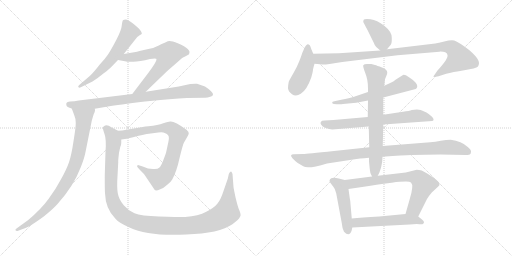
t = 0.00 s
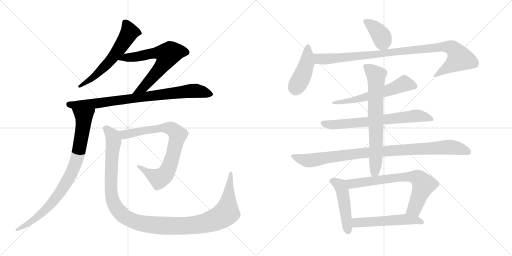
t = 2.66 s
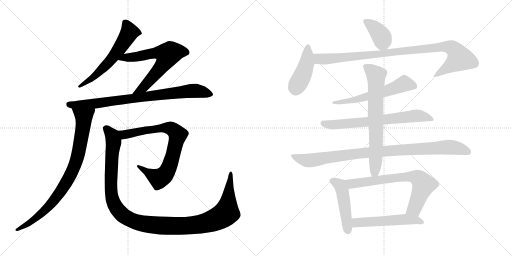
t = 5.33 s
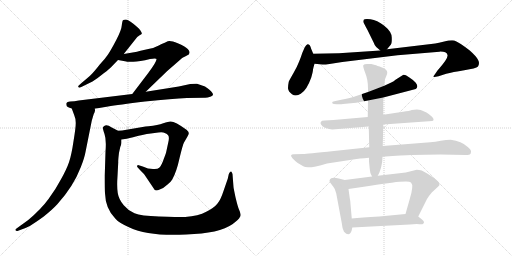
t = 7.99 s
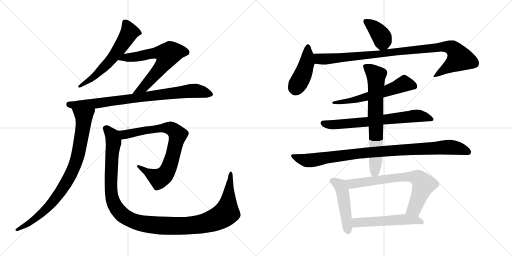
t = 10.66 s
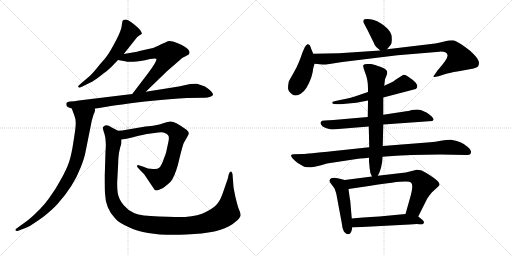
t = 13.32 s

The animated SVG that drew these frames (rendered in a browser with its animation timeline set to each time). Animation: 16 CSS @keyframes rules; one cycle of 13.32 s.

<svg version="1.1" viewBox="0 0 2048 1024" xmlns="http://www.w3.org/2000/svg">
  <g stroke="lightgray" stroke-dasharray="1,1" stroke-width="1" transform="scale(4, 4)">
    <line x1="0" y1="0" x2="256" y2="256"></line>
    <line x1="256" y1="0" x2="0" y2="256"></line>
    <line x1="128" y1="0" x2="128" y2="256"></line>
    <line x1="0" y1="128" x2="256" y2="128"></line>
    <line x1="256" y1="0" x2="512" y2="256"></line>
    <line x1="512" y1="0" x2="256" y2="256"></line>
    <line x1="384" y1="0" x2="384" y2="256"></line>
    <line x1="256" y1="128" x2="512" y2="128"></line>
  </g>
<g transform="scale(1, -1) translate(0, -850)">
   <style type="text/css">
    @keyframes keyframes0 {
      from {
       stroke: black;
       stroke-dashoffset: 598;
       stroke-width: 128;
       }
       66% {
       animation-timing-function: step-end;
       stroke: black;
       stroke-dashoffset: 0;
       stroke-width: 128;
       }
       to {
       stroke: black;
       stroke-width: 1024;
       }
       }
       #make-me-a-hanzi-animation-0 {
         animation: keyframes0 0.736654s both;
         animation-delay: 0.000000s;
         animation-timing-function: linear;
       }
    @keyframes keyframes1 {
      from {
       stroke: black;
       stroke-dashoffset: 660;
       stroke-width: 128;
       }
       68% {
       animation-timing-function: step-end;
       stroke: black;
       stroke-dashoffset: 0;
       stroke-width: 128;
       }
       to {
       stroke: black;
       stroke-width: 1024;
       }
       }
       #make-me-a-hanzi-animation-1 {
         animation: keyframes1 0.787109s both;
         animation-delay: 0.736654s;
         animation-timing-function: linear;
       }
    @keyframes keyframes2 {
      from {
       stroke: black;
       stroke-dashoffset: 827;
       stroke-width: 128;
       }
       73% {
       animation-timing-function: step-end;
       stroke: black;
       stroke-dashoffset: 0;
       stroke-width: 128;
       }
       to {
       stroke: black;
       stroke-width: 1024;
       }
       }
       #make-me-a-hanzi-animation-2 {
         animation: keyframes2 0.923014s both;
         animation-delay: 1.523763s;
         animation-timing-function: linear;
       }
    @keyframes keyframes3 {
      from {
       stroke: black;
       stroke-dashoffset: 857;
       stroke-width: 128;
       }
       74% {
       animation-timing-function: step-end;
       stroke: black;
       stroke-dashoffset: 0;
       stroke-width: 128;
       }
       to {
       stroke: black;
       stroke-width: 1024;
       }
       }
       #make-me-a-hanzi-animation-3 {
         animation: keyframes3 0.947428s both;
         animation-delay: 2.446777s;
         animation-timing-function: linear;
       }
    @keyframes keyframes4 {
      from {
       stroke: black;
       stroke-dashoffset: 795;
       stroke-width: 128;
       }
       72% {
       animation-timing-function: step-end;
       stroke: black;
       stroke-dashoffset: 0;
       stroke-width: 128;
       }
       to {
       stroke: black;
       stroke-width: 1024;
       }
       }
       #make-me-a-hanzi-animation-4 {
         animation: keyframes4 0.896973s both;
         animation-delay: 3.394205s;
         animation-timing-function: linear;
       }
    @keyframes keyframes5 {
      from {
       stroke: black;
       stroke-dashoffset: 1221;
       stroke-width: 128;
       }
       80% {
       animation-timing-function: step-end;
       stroke: black;
       stroke-dashoffset: 0;
       stroke-width: 128;
       }
       to {
       stroke: black;
       stroke-width: 1024;
       }
       }
       #make-me-a-hanzi-animation-5 {
         animation: keyframes5 1.243652s both;
         animation-delay: 4.291178s;
         animation-timing-function: linear;
       }
    @keyframes keyframes6 {
      from {
       stroke: black;
       stroke-dashoffset: 390;
       stroke-width: 128;
       }
       56% {
       animation-timing-function: step-end;
       stroke: black;
       stroke-dashoffset: 0;
       stroke-width: 128;
       }
       to {
       stroke: black;
       stroke-width: 1024;
       }
       }
       #make-me-a-hanzi-animation-6 {
         animation: keyframes6 0.567383s both;
         animation-delay: 5.534830s;
         animation-timing-function: linear;
       }
    @keyframes keyframes7 {
      from {
       stroke: black;
       stroke-dashoffset: 436;
       stroke-width: 128;
       }
       59% {
       animation-timing-function: step-end;
       stroke: black;
       stroke-dashoffset: 0;
       stroke-width: 128;
       }
       to {
       stroke: black;
       stroke-width: 1024;
       }
       }
       #make-me-a-hanzi-animation-7 {
         animation: keyframes7 0.604818s both;
         animation-delay: 6.102213s;
         animation-timing-function: linear;
       }
    @keyframes keyframes8 {
      from {
       stroke: black;
       stroke-dashoffset: 989;
       stroke-width: 128;
       }
       76% {
       animation-timing-function: step-end;
       stroke: black;
       stroke-dashoffset: 0;
       stroke-width: 128;
       }
       to {
       stroke: black;
       stroke-width: 1024;
       }
       }
       #make-me-a-hanzi-animation-8 {
         animation: keyframes8 1.054850s both;
         animation-delay: 6.707031s;
         animation-timing-function: linear;
       }
    @keyframes keyframes9 {
      from {
       stroke: black;
       stroke-dashoffset: 589;
       stroke-width: 128;
       }
       66% {
       animation-timing-function: step-end;
       stroke: black;
       stroke-dashoffset: 0;
       stroke-width: 128;
       }
       to {
       stroke: black;
       stroke-width: 1024;
       }
       }
       #make-me-a-hanzi-animation-9 {
         animation: keyframes9 0.729329s both;
         animation-delay: 7.761881s;
         animation-timing-function: linear;
       }
    @keyframes keyframes10 {
      from {
       stroke: black;
       stroke-dashoffset: 692;
       stroke-width: 128;
       }
       69% {
       animation-timing-function: step-end;
       stroke: black;
       stroke-dashoffset: 0;
       stroke-width: 128;
       }
       to {
       stroke: black;
       stroke-width: 1024;
       }
       }
       #make-me-a-hanzi-animation-10 {
         animation: keyframes10 0.813151s both;
         animation-delay: 8.491210s;
         animation-timing-function: linear;
       }
    @keyframes keyframes11 {
      from {
       stroke: black;
       stroke-dashoffset: 966;
       stroke-width: 128;
       }
       76% {
       animation-timing-function: step-end;
       stroke: black;
       stroke-dashoffset: 0;
       stroke-width: 128;
       }
       to {
       stroke: black;
       stroke-width: 1024;
       }
       }
       #make-me-a-hanzi-animation-11 {
         animation: keyframes11 1.036133s both;
         animation-delay: 9.304361s;
         animation-timing-function: linear;
       }
    @keyframes keyframes12 {
      from {
       stroke: black;
       stroke-dashoffset: 710;
       stroke-width: 128;
       }
       70% {
       animation-timing-function: step-end;
       stroke: black;
       stroke-dashoffset: 0;
       stroke-width: 128;
       }
       to {
       stroke: black;
       stroke-width: 1024;
       }
       }
       #make-me-a-hanzi-animation-12 {
         animation: keyframes12 0.827799s both;
         animation-delay: 10.340494s;
         animation-timing-function: linear;
       }
    @keyframes keyframes13 {
      from {
       stroke: black;
       stroke-dashoffset: 473;
       stroke-width: 128;
       }
       61% {
       animation-timing-function: step-end;
       stroke: black;
       stroke-dashoffset: 0;
       stroke-width: 128;
       }
       to {
       stroke: black;
       stroke-width: 1024;
       }
       }
       #make-me-a-hanzi-animation-13 {
         animation: keyframes13 0.634928s both;
         animation-delay: 11.168293s;
         animation-timing-function: linear;
       }
    @keyframes keyframes14 {
      from {
       stroke: black;
       stroke-dashoffset: 713;
       stroke-width: 128;
       }
       70% {
       animation-timing-function: step-end;
       stroke: black;
       stroke-dashoffset: 0;
       stroke-width: 128;
       }
       to {
       stroke: black;
       stroke-width: 1024;
       }
       }
       #make-me-a-hanzi-animation-14 {
         animation: keyframes14 0.830241s both;
         animation-delay: 11.803221s;
         animation-timing-function: linear;
       }
    @keyframes keyframes15 {
      from {
       stroke: black;
       stroke-dashoffset: 535;
       stroke-width: 128;
       }
       64% {
       animation-timing-function: step-end;
       stroke: black;
       stroke-dashoffset: 0;
       stroke-width: 128;
       }
       to {
       stroke: black;
       stroke-width: 1024;
       }
       }
       #make-me-a-hanzi-animation-15 {
         animation: keyframes15 0.685384s both;
         animation-delay: 12.633462s;
         animation-timing-function: linear;
       }
</style>
<path d="M 495.0 634.0 L 549.0 702.0 L 560.0 710.0 Q 565.0 712.0 567.0 715.0 Q 569.0 717.0 561.0 729.0 Q 553.0 740.0 532.0 756.0 Q 511.0 772.0 503.0 772.0 Q 495.0 772.0 492.0 769.0 Q 489.0 766.0 487.0 748.0 Q 486.0 730.0 465.0 690.0 Q 444.0 650.0 432.0 632.0 Q 420.0 614.0 399.0 592.0 Q 378.0 565.0 366.0 553.0 Q 354.0 541.0 326.0 518.0 L 315.0 508.0 Q 311.0 504.0 314.0 501.0 Q 317.0 498.0 323.0 501.0 L 370.0 524.0 Q 392.0 538.0 415.0 557.0 Q 439.0 575.0 447.0 584.0 L 472.0 610.0 L 495.0 634.0 Z" fill="lightgray"></path> 
<path d="M 583.0 483.0 L 669.0 566.0 L 707.0 599.0 Q 724.0 615.0 732.0 620.0 Q 741.0 624.0 755.0 632.0 Q 757.0 633.0 757.0 637.0 Q 761.0 644.0 751.0 654.0 Q 741.0 664.0 711.0 677.0 Q 681.0 690.0 671.0 685.0 L 659.0 679.0 Q 656.0 679.0 635.0 668.0 Q 614.0 657.0 598.0 655.0 Q 582.0 652.0 558.0 646.0 L 548.0 643.0 L 495.0 634.0 C 465.0 629.0 442.0 615.0 472.0 610.0 L 500.0 605.0 Q 508.0 602.0 533.0 603.0 Q 558.0 603.0 600.0 614.0 Q 624.0 618.0 626.0 614.0 Q 628.0 605.0 593.0 558.0 L 529.0 474.0 C 511.0 450.0 561.0 462.0 583.0 483.0 Z" fill="lightgray"></path> 
<path d="M 379.0 415.0 L 432.0 424.0 Q 472.0 431.0 580.0 444.0 Q 689.0 456.0 748.0 458.0 L 817.0 459.0 Q 828.0 458.0 841.0 463.0 Q 861.0 468.0 845.0 484.0 Q 838.0 492.0 834.0 494.0 L 820.0 504.0 L 788.0 515.0 Q 783.0 516.0 761.0 514.0 L 715.0 504.0 L 583.0 483.0 L 529.0 474.0 L 315.0 448.0 Q 298.0 444.0 280.0 444.0 Q 268.0 443.0 266.0 438.0 Q 264.0 436.0 266.0 428.0 Q 266.0 422.0 287.0 416.0 L 379.0 415.0 Z" fill="lightgray"></path> 
<path d="M 378.0 400.0 L 380.0 407.0 Q 381.0 408.0 379.0 415.0 C 384.0 445.0 277.0 444.0 287.0 416.0 L 297.0 389.0 Q 303.0 376.0 303.0 358.0 Q 303.0 339.0 294.0 285.0 Q 286.0 230.0 276.0 201.0 Q 266.0 172.0 244.0 133.0 Q 223.0 93.0 194.0 54.0 Q 165.0 14.0 113.0 -30.0 L 66.0 -64.0 Q 60.0 -68.0 62.0 -71.0 Q 64.0 -75.0 70.0 -74.0 L 91.0 -66.0 Q 112.0 -62.0 175.0 -16.0 Q 211.0 13.0 230.0 34.0 Q 294.0 105.0 323.0 181.0 Q 338.0 219.0 342.0 242.0 L 367.0 367.0 L 372.0 384.0 Q 375.0 396.0 378.0 400.0 Z" fill="lightgray"></path> 
<path d="M 594.0 345.0 L 582.0 344.0 L 500.0 330.0 Q 491.0 328.0 472.0 327.0 C 442.0 325.0 455.0 288.0 485.0 292.0 L 507.0 295.0 Q 510.0 295.0 550.0 306.0 Q 590.0 316.0 618.0 318.0 L 633.0 320.0 Q 653.0 322.0 659.0 318.0 Q 669.0 315.0 673.0 308.0 Q 678.0 301.0 673.0 280.0 L 665.0 243.0 Q 665.0 240.0 655.0 214.0 Q 646.0 188.0 638.0 180.0 Q 630.0 172.0 612.0 174.0 Q 592.0 174.0 571.0 184.0 L 555.0 189.0 Q 552.0 191.0 549.0 188.0 Q 547.0 184.0 551.0 180.0 L 560.0 170.0 Q 575.0 155.0 578.0 151.0 L 619.0 90.0 Q 624.0 85.0 641.0 93.0 Q 655.0 98.0 669.0 111.0 Q 684.0 123.0 689.0 132.0 Q 706.0 162.0 718.0 217.0 Q 731.0 271.0 736.0 280.0 L 743.0 292.0 Q 755.0 311.0 755.0 317.0 Q 756.0 323.0 746.0 331.0 Q 698.0 366.0 681.0 364.0 Q 674.0 364.0 653.0 357.0 Q 632.0 349.0 594.0 345.0 Z" fill="lightgray"></path> 
<path d="M 472.0 327.0 L 447.0 340.0 Q 426.0 355.0 417.0 346.0 Q 411.0 342.0 411.0 339.0 Q 411.0 335.0 418.0 314.0 Q 426.0 292.0 422.0 243.0 L 419.0 148.0 Q 419.0 93.0 420.0 77.0 Q 422.0 15.0 461.0 -24.0 Q 473.0 -40.0 518.0 -60.0 Q 594.0 -96.0 745.0 -88.0 Q 877.0 -84.0 931.0 -46.0 Q 956.0 -27.0 959.0 -19.0 Q 964.0 -13.0 962.0 -6.0 Q 961.0 1.0 956.0 12.0 Q 951.0 23.0 942.0 61.0 Q 934.0 99.0 934.0 102.0 L 930.0 154.0 L 927.0 161.0 Q 925.0 165.0 922.0 163.0 Q 917.0 161.0 915.0 153.0 L 911.0 135.0 L 893.0 83.0 Q 883.0 52.0 870.0 36.0 Q 857.0 19.0 825.0 3.0 Q 794.0 -14.0 741.0 -18.0 Q 708.0 -18.0 636.0 -16.0 Q 564.0 -14.0 538.0 -3.0 Q 512.0 8.0 495.0 29.0 Q 475.0 52.0 471.0 78.0 Q 467.0 103.0 470.0 145.0 L 473.0 202.0 Q 472.0 205.0 476.0 239.0 L 481.0 262.0 Q 485.0 271.0 485.0 278.0 L 485.0 292.0 C 489.0 318.0 489.0 318.0 472.0 327.0 Z" fill="lightgray"></path> 
<path d="M 1548.0 653.5 L 1563.0 671.5 Q 1568.0 676.5 1567.0 700.5 Q 1567.0 723.5 1537.0 747.5 Q 1508.0 770.5 1482.0 773.5 Q 1457.0 775.5 1455.0 771.5 Q 1453.0 767.5 1453.0 763.5 Q 1454.0 759.5 1470.0 730.5 L 1495.0 679.5 Q 1499.0 667.5 1505.0 662.5 L 1521.0 648.5 C 1534.0 636.5 1534.0 636.5 1548.0 653.5 Z" fill="lightgray"></path> 
<path d="M 1253.0 635.5 L 1245.0 654.5 Q 1242.0 664.5 1239.0 669.5 Q 1236.0 673.5 1230.0 673.5 Q 1225.0 672.5 1219.0 661.5 L 1209.0 638.5 Q 1205.0 625.5 1197.0 605.5 Q 1189.0 584.5 1174.0 558.5 Q 1159.0 532.5 1155.0 523.5 Q 1152.0 509.5 1152.0 497.5 Q 1153.0 484.5 1168.0 473.5 Q 1184.0 462.5 1203.0 475.5 Q 1227.0 489.5 1245.0 540.5 Q 1252.0 565.5 1252.0 572.5 Q 1253.0 578.5 1258.0 595.5 C 1263.0 612.5 1263.0 612.5 1253.0 635.5 Z" fill="lightgray"></path> 
<path d="M 1258.0 595.5 L 1290.0 592.5 Q 1295.0 591.5 1318.0 594.5 L 1369.0 602.5 L 1590.0 629.5 L 1758.0 643.5 Q 1786.0 644.5 1790.0 630.5 Q 1794.0 616.5 1750.0 568.5 L 1739.0 552.5 Q 1734.0 546.5 1734.0 543.5 Q 1734.0 540.5 1754.0 545.5 L 1785.0 555.5 Q 1810.0 562.5 1857.0 569.5 Q 1904.0 576.5 1912.0 584.5 Q 1920.0 597.5 1912.0 611.5 Q 1905.0 625.5 1879.0 648.5 Q 1835.0 682.5 1817.0 688.5 Q 1801.0 690.5 1777.0 684.5 Q 1753.0 678.5 1741.0 676.5 L 1548.0 653.5 L 1521.0 648.5 L 1356.0 637.5 L 1253.0 635.5 C 1223.0 634.5 1228.0 598.5 1258.0 595.5 Z" fill="lightgray"></path> 
<path d="M 1533.0 460.5 L 1663.0 494.5 Q 1668.0 498.5 1669.0 503.5 Q 1671.0 508.5 1663.0 519.5 Q 1655.0 529.5 1636.0 541.5 Q 1618.0 553.5 1612.0 550.5 L 1582.0 531.5 Q 1576.0 525.5 1565.0 520.5 L 1537.0 507.5 L 1472.0 482.5 L 1416.0 463.5 Q 1398.0 458.5 1365.0 451.5 L 1342.0 446.5 Q 1332.0 445.5 1329.0 442.5 Q 1329.0 439.5 1330.0 436.5 Q 1332.0 433.5 1347.0 433.5 L 1359.0 433.5 Q 1367.0 433.5 1372.0 434.5 L 1425.0 439.5 L 1472.0 448.5 L 1533.0 460.5 Z" fill="lightgray"></path> 
<path d="M 1533.0 352.5 L 1729.0 366.5 Q 1740.0 369.5 1728.0 383.5 Q 1715.0 395.5 1706.0 400.5 L 1683.0 410.5 Q 1670.0 413.5 1647.0 410.5 Q 1638.0 406.5 1612.0 403.5 L 1533.0 391.5 L 1471.0 382.5 L 1334.0 370.5 L 1299.0 368.5 Q 1286.0 368.5 1284.0 363.5 Q 1280.0 359.5 1284.0 352.5 Q 1288.0 344.5 1303.0 338.5 Q 1318.0 334.5 1329.0 332.5 L 1475.0 344.5 L 1533.0 352.5 Z" fill="lightgray"></path> 
<path d="M 1645.0 230.5 L 1761.0 232.5 L 1863.0 230.5 Q 1867.0 229.5 1879.0 232.5 Q 1883.0 234.5 1884.0 242.5 Q 1886.0 250.5 1871.0 262.5 Q 1846.0 286.5 1803.0 291.5 Q 1785.0 291.5 1763.0 287.5 Q 1741.0 283.5 1721.0 281.5 L 1531.0 266.5 L 1477.0 261.5 L 1336.0 246.5 Q 1225.0 234.5 1213.0 234.5 L 1175.0 233.5 Q 1166.0 233.5 1164.0 228.5 Q 1164.0 219.5 1191.0 198.5 L 1213.0 185.5 Q 1230.0 172.5 1308.0 196.5 L 1413.0 212.5 Q 1437.0 216.5 1476.0 219.5 L 1530.0 223.5 Q 1616.0 229.5 1645.0 230.5 Z" fill="lightgray"></path> 
<path d="M 1531.0 266.5 L 1533.0 352.5 L 1533.0 391.5 L 1533.0 460.5 L 1537.0 507.5 L 1540.0 533.5 L 1546.0 548.5 Q 1549.0 555.5 1549.0 560.5 Q 1549.0 572.5 1528.0 580.5 Q 1507.0 588.5 1500.0 590.5 L 1485.0 594.5 L 1469.0 594.5 Q 1456.0 594.5 1453.0 589.5 Q 1451.0 584.5 1461.0 558.5 Q 1472.0 532.5 1472.0 496.5 L 1472.0 482.5 L 1472.0 448.5 L 1471.0 382.5 L 1475.0 344.5 L 1477.0 261.5 L 1476.0 219.5 L 1476.0 204.5 L 1479.0 174.5 Q 1479.0 160.5 1488.0 144.5 C 1498.0 122.5 1498.0 122.5 1511.0 147.5 Q 1517.0 158.5 1518.0 161.5 L 1524.0 179.5 L 1527.0 194.5 Q 1529.0 199.5 1530.0 223.5 L 1531.0 266.5 Z" fill="lightgray"></path> 
<path d="M 1379.0 130.5 L 1355.0 136.5 Q 1335.0 140.5 1325.0 137.5 Q 1319.0 133.5 1318.0 128.5 Q 1317.0 123.5 1325.0 114.5 Q 1333.0 104.5 1339.0 94.5 L 1345.0 76.5 L 1367.0 -41.5 Q 1369.0 -64.5 1376.0 -76.5 Q 1398.0 -99.5 1407.0 -70.5 L 1409.0 -59.5 L 1407.0 -23.5 L 1401.0 46.5 Q 1399.0 56.5 1394.0 94.5 C 1390.0 124.5 1390.0 127.5 1379.0 130.5 Z" fill="lightgray"></path> 
<path d="M 1488.0 144.5 L 1379.0 130.5 C 1349.0 126.5 1364.0 90.5 1394.0 94.5 L 1462.0 104.5 Q 1498.0 110.5 1567.0 119.5 Q 1636.0 127.5 1644.0 120.5 Q 1656.0 109.5 1639.0 54.5 L 1622.0 -5.5 C 1614.0 -34.5 1660.0 -42.5 1673.0 -15.5 L 1708.0 54.5 Q 1716.0 67.5 1727.0 80.5 L 1753.0 104.5 Q 1766.0 114.5 1746.0 130.5 Q 1711.0 157.5 1687.0 168.5 Q 1675.0 171.5 1667.0 171.5 L 1623.0 160.5 L 1511.0 147.5 L 1488.0 144.5 Z" fill="lightgray"></path> 
<path d="M 1409.0 -59.5 L 1639.0 -47.5 Q 1665.0 -45.5 1677.0 -46.5 Q 1690.0 -48.5 1691.0 -45.5 Q 1696.0 -43.5 1696.0 -38.5 Q 1696.0 -33.5 1688.0 -27.5 L 1673.0 -15.5 C 1656.0 -2.5 1652.0 -2.5 1622.0 -5.5 L 1517.0 -15.5 Q 1445.0 -19.5 1407.0 -23.5 C 1377.0 -26.5 1379.0 -61.5 1409.0 -59.5 Z" fill="lightgray"></path> 
      <clipPath id="make-me-a-hanzi-clip-0">
      <path d="M 495.0 634.0 L 549.0 702.0 L 560.0 710.0 Q 565.0 712.0 567.0 715.0 Q 569.0 717.0 561.0 729.0 Q 553.0 740.0 532.0 756.0 Q 511.0 772.0 503.0 772.0 Q 495.0 772.0 492.0 769.0 Q 489.0 766.0 487.0 748.0 Q 486.0 730.0 465.0 690.0 Q 444.0 650.0 432.0 632.0 Q 420.0 614.0 399.0 592.0 Q 378.0 565.0 366.0 553.0 Q 354.0 541.0 326.0 518.0 L 315.0 508.0 Q 311.0 504.0 314.0 501.0 Q 317.0 498.0 323.0 501.0 L 370.0 524.0 Q 392.0 538.0 415.0 557.0 Q 439.0 575.0 447.0 584.0 L 472.0 610.0 L 495.0 634.0 Z" fill="lightgray"></path>
      </clipPath>
      <path clip-path="url(#make-me-a-hanzi-clip-0)" d="M 500.0 762.0 L 517.0 718.0 L 466.0 639.0 L 379.0 546.0 L 319.0 504.0 " fill="none" id="make-me-a-hanzi-animation-0" stroke-dasharray="470 940" stroke-linecap="round"></path>

      <clipPath id="make-me-a-hanzi-clip-1">
      <path d="M 583.0 483.0 L 669.0 566.0 L 707.0 599.0 Q 724.0 615.0 732.0 620.0 Q 741.0 624.0 755.0 632.0 Q 757.0 633.0 757.0 637.0 Q 761.0 644.0 751.0 654.0 Q 741.0 664.0 711.0 677.0 Q 681.0 690.0 671.0 685.0 L 659.0 679.0 Q 656.0 679.0 635.0 668.0 Q 614.0 657.0 598.0 655.0 Q 582.0 652.0 558.0 646.0 L 548.0 643.0 L 495.0 634.0 C 465.0 629.0 442.0 615.0 472.0 610.0 L 500.0 605.0 Q 508.0 602.0 533.0 603.0 Q 558.0 603.0 600.0 614.0 Q 624.0 618.0 626.0 614.0 Q 628.0 605.0 593.0 558.0 L 529.0 474.0 C 511.0 450.0 561.0 462.0 583.0 483.0 Z" fill="lightgray"></path>
      </clipPath>
      <path clip-path="url(#make-me-a-hanzi-clip-1)" d="M 479.0 611.0 L 501.0 620.0 L 548.0 623.0 L 623.0 639.0 L 671.0 631.0 L 652.0 592.0 L 605.0 535.0 L 573.0 500.0 L 535.0 479.0 " fill="none" id="make-me-a-hanzi-animation-1" stroke-dasharray="532 1064" stroke-linecap="round"></path>

      <clipPath id="make-me-a-hanzi-clip-2">
      <path d="M 379.0 415.0 L 432.0 424.0 Q 472.0 431.0 580.0 444.0 Q 689.0 456.0 748.0 458.0 L 817.0 459.0 Q 828.0 458.0 841.0 463.0 Q 861.0 468.0 845.0 484.0 Q 838.0 492.0 834.0 494.0 L 820.0 504.0 L 788.0 515.0 Q 783.0 516.0 761.0 514.0 L 715.0 504.0 L 583.0 483.0 L 529.0 474.0 L 315.0 448.0 Q 298.0 444.0 280.0 444.0 Q 268.0 443.0 266.0 438.0 Q 264.0 436.0 266.0 428.0 Q 266.0 422.0 287.0 416.0 L 379.0 415.0 Z" fill="lightgray"></path>
      </clipPath>
      <path clip-path="url(#make-me-a-hanzi-clip-2)" d="M 276.0 433.0 L 295.0 429.0 L 396.0 437.0 L 772.0 487.0 L 842.0 474.0 " fill="none" id="make-me-a-hanzi-animation-2" stroke-dasharray="699 1398" stroke-linecap="round"></path>

      <clipPath id="make-me-a-hanzi-clip-3">
      <path d="M 378.0 400.0 L 380.0 407.0 Q 381.0 408.0 379.0 415.0 C 384.0 445.0 277.0 444.0 287.0 416.0 L 297.0 389.0 Q 303.0 376.0 303.0 358.0 Q 303.0 339.0 294.0 285.0 Q 286.0 230.0 276.0 201.0 Q 266.0 172.0 244.0 133.0 Q 223.0 93.0 194.0 54.0 Q 165.0 14.0 113.0 -30.0 L 66.0 -64.0 Q 60.0 -68.0 62.0 -71.0 Q 64.0 -75.0 70.0 -74.0 L 91.0 -66.0 Q 112.0 -62.0 175.0 -16.0 Q 211.0 13.0 230.0 34.0 Q 294.0 105.0 323.0 181.0 Q 338.0 219.0 342.0 242.0 L 367.0 367.0 L 372.0 384.0 Q 375.0 396.0 378.0 400.0 Z" fill="lightgray"></path>
      </clipPath>
      <path clip-path="url(#make-me-a-hanzi-clip-3)" d="M 295.0 411.0 L 335.0 381.0 L 335.0 365.0 L 312.0 230.0 L 292.0 171.0 L 249.0 93.0 L 195.0 24.0 L 117.0 -42.0 L 67.0 -69.0 " fill="none" id="make-me-a-hanzi-animation-3" stroke-dasharray="729 1458" stroke-linecap="round"></path>

      <clipPath id="make-me-a-hanzi-clip-4">
      <path d="M 594.0 345.0 L 582.0 344.0 L 500.0 330.0 Q 491.0 328.0 472.0 327.0 C 442.0 325.0 455.0 288.0 485.0 292.0 L 507.0 295.0 Q 510.0 295.0 550.0 306.0 Q 590.0 316.0 618.0 318.0 L 633.0 320.0 Q 653.0 322.0 659.0 318.0 Q 669.0 315.0 673.0 308.0 Q 678.0 301.0 673.0 280.0 L 665.0 243.0 Q 665.0 240.0 655.0 214.0 Q 646.0 188.0 638.0 180.0 Q 630.0 172.0 612.0 174.0 Q 592.0 174.0 571.0 184.0 L 555.0 189.0 Q 552.0 191.0 549.0 188.0 Q 547.0 184.0 551.0 180.0 L 560.0 170.0 Q 575.0 155.0 578.0 151.0 L 619.0 90.0 Q 624.0 85.0 641.0 93.0 Q 655.0 98.0 669.0 111.0 Q 684.0 123.0 689.0 132.0 Q 706.0 162.0 718.0 217.0 Q 731.0 271.0 736.0 280.0 L 743.0 292.0 Q 755.0 311.0 755.0 317.0 Q 756.0 323.0 746.0 331.0 Q 698.0 366.0 681.0 364.0 Q 674.0 364.0 653.0 357.0 Q 632.0 349.0 594.0 345.0 Z" fill="lightgray"></path>
      </clipPath>
      <path clip-path="url(#make-me-a-hanzi-clip-4)" d="M 481.0 324.0 L 499.0 312.0 L 578.0 329.0 L 668.0 339.0 L 685.0 336.0 L 711.0 311.0 L 683.0 199.0 L 657.0 149.0 L 636.0 136.0 L 553.0 185.0 " fill="none" id="make-me-a-hanzi-animation-4" stroke-dasharray="667 1334" stroke-linecap="round"></path>

      <clipPath id="make-me-a-hanzi-clip-5">
      <path d="M 472.0 327.0 L 447.0 340.0 Q 426.0 355.0 417.0 346.0 Q 411.0 342.0 411.0 339.0 Q 411.0 335.0 418.0 314.0 Q 426.0 292.0 422.0 243.0 L 419.0 148.0 Q 419.0 93.0 420.0 77.0 Q 422.0 15.0 461.0 -24.0 Q 473.0 -40.0 518.0 -60.0 Q 594.0 -96.0 745.0 -88.0 Q 877.0 -84.0 931.0 -46.0 Q 956.0 -27.0 959.0 -19.0 Q 964.0 -13.0 962.0 -6.0 Q 961.0 1.0 956.0 12.0 Q 951.0 23.0 942.0 61.0 Q 934.0 99.0 934.0 102.0 L 930.0 154.0 L 927.0 161.0 Q 925.0 165.0 922.0 163.0 Q 917.0 161.0 915.0 153.0 L 911.0 135.0 L 893.0 83.0 Q 883.0 52.0 870.0 36.0 Q 857.0 19.0 825.0 3.0 Q 794.0 -14.0 741.0 -18.0 Q 708.0 -18.0 636.0 -16.0 Q 564.0 -14.0 538.0 -3.0 Q 512.0 8.0 495.0 29.0 Q 475.0 52.0 471.0 78.0 Q 467.0 103.0 470.0 145.0 L 473.0 202.0 Q 472.0 205.0 476.0 239.0 L 481.0 262.0 Q 485.0 271.0 485.0 278.0 L 485.0 292.0 C 489.0 318.0 489.0 318.0 472.0 327.0 Z" fill="lightgray"></path>
      </clipPath>
      <path clip-path="url(#make-me-a-hanzi-clip-5)" d="M 421.0 337.0 L 449.0 307.0 L 454.0 285.0 L 443.0 119.0 L 448.0 56.0 L 478.0 2.0 L 498.0 -16.0 L 535.0 -35.0 L 617.0 -51.0 L 754.0 -53.0 L 827.0 -41.0 L 877.0 -21.0 L 906.0 -1.0 L 922.0 156.0 " fill="none" id="make-me-a-hanzi-animation-5" stroke-dasharray="1093 2186" stroke-linecap="round"></path>

      <clipPath id="make-me-a-hanzi-clip-6">
      <path d="M 1548.0 653.5 L 1563.0 671.5 Q 1568.0 676.5 1567.0 700.5 Q 1567.0 723.5 1537.0 747.5 Q 1508.0 770.5 1482.0 773.5 Q 1457.0 775.5 1455.0 771.5 Q 1453.0 767.5 1453.0 763.5 Q 1454.0 759.5 1470.0 730.5 L 1495.0 679.5 Q 1499.0 667.5 1505.0 662.5 L 1521.0 648.5 C 1534.0 636.5 1534.0 636.5 1548.0 653.5 Z" fill="lightgray"></path>
      </clipPath>
      <path clip-path="url(#make-me-a-hanzi-clip-6)" d="M 1461.0 765.5 L 1493.0 744.5 L 1525.0 706.5 L 1530.0 688.5 L 1526.0 661.5 " fill="none" id="make-me-a-hanzi-animation-6" stroke-dasharray="262 524" stroke-linecap="round"></path>

      <clipPath id="make-me-a-hanzi-clip-7">
      <path d="M 1253.0 635.5 L 1245.0 654.5 Q 1242.0 664.5 1239.0 669.5 Q 1236.0 673.5 1230.0 673.5 Q 1225.0 672.5 1219.0 661.5 L 1209.0 638.5 Q 1205.0 625.5 1197.0 605.5 Q 1189.0 584.5 1174.0 558.5 Q 1159.0 532.5 1155.0 523.5 Q 1152.0 509.5 1152.0 497.5 Q 1153.0 484.5 1168.0 473.5 Q 1184.0 462.5 1203.0 475.5 Q 1227.0 489.5 1245.0 540.5 Q 1252.0 565.5 1252.0 572.5 Q 1253.0 578.5 1258.0 595.5 C 1263.0 612.5 1263.0 612.5 1253.0 635.5 Z" fill="lightgray"></path>
      </clipPath>
      <path clip-path="url(#make-me-a-hanzi-clip-7)" d="M 1232.0 665.5 L 1227.0 596.5 L 1183.0 494.5 " fill="none" id="make-me-a-hanzi-animation-7" stroke-dasharray="308 616" stroke-linecap="round"></path>

      <clipPath id="make-me-a-hanzi-clip-8">
      <path d="M 1258.0 595.5 L 1290.0 592.5 Q 1295.0 591.5 1318.0 594.5 L 1369.0 602.5 L 1590.0 629.5 L 1758.0 643.5 Q 1786.0 644.5 1790.0 630.5 Q 1794.0 616.5 1750.0 568.5 L 1739.0 552.5 Q 1734.0 546.5 1734.0 543.5 Q 1734.0 540.5 1754.0 545.5 L 1785.0 555.5 Q 1810.0 562.5 1857.0 569.5 Q 1904.0 576.5 1912.0 584.5 Q 1920.0 597.5 1912.0 611.5 Q 1905.0 625.5 1879.0 648.5 Q 1835.0 682.5 1817.0 688.5 Q 1801.0 690.5 1777.0 684.5 Q 1753.0 678.5 1741.0 676.5 L 1548.0 653.5 L 1521.0 648.5 L 1356.0 637.5 L 1253.0 635.5 C 1223.0 634.5 1228.0 598.5 1258.0 595.5 Z" fill="lightgray"></path>
      </clipPath>
      <path clip-path="url(#make-me-a-hanzi-clip-8)" d="M 1260.0 629.5 L 1277.0 615.5 L 1306.0 614.5 L 1760.0 662.5 L 1802.0 660.5 L 1815.0 653.5 L 1839.0 616.5 L 1746.0 547.5 L 1737.0 547.5 " fill="none" id="make-me-a-hanzi-animation-8" stroke-dasharray="861 1722" stroke-linecap="round"></path>

      <clipPath id="make-me-a-hanzi-clip-9">
      <path d="M 1533.0 460.5 L 1663.0 494.5 Q 1668.0 498.5 1669.0 503.5 Q 1671.0 508.5 1663.0 519.5 Q 1655.0 529.5 1636.0 541.5 Q 1618.0 553.5 1612.0 550.5 L 1582.0 531.5 Q 1576.0 525.5 1565.0 520.5 L 1537.0 507.5 L 1472.0 482.5 L 1416.0 463.5 Q 1398.0 458.5 1365.0 451.5 L 1342.0 446.5 Q 1332.0 445.5 1329.0 442.5 Q 1329.0 439.5 1330.0 436.5 Q 1332.0 433.5 1347.0 433.5 L 1359.0 433.5 Q 1367.0 433.5 1372.0 434.5 L 1425.0 439.5 L 1472.0 448.5 L 1533.0 460.5 Z" fill="lightgray"></path>
      </clipPath>
      <path clip-path="url(#make-me-a-hanzi-clip-9)" d="M 1656.0 505.5 L 1614.0 514.5 L 1477.0 465.5 L 1365.0 441.5 L 1335.0 440.5 " fill="none" id="make-me-a-hanzi-animation-9" stroke-dasharray="461 922" stroke-linecap="round"></path>

      <clipPath id="make-me-a-hanzi-clip-10">
      <path d="M 1533.0 352.5 L 1729.0 366.5 Q 1740.0 369.5 1728.0 383.5 Q 1715.0 395.5 1706.0 400.5 L 1683.0 410.5 Q 1670.0 413.5 1647.0 410.5 Q 1638.0 406.5 1612.0 403.5 L 1533.0 391.5 L 1471.0 382.5 L 1334.0 370.5 L 1299.0 368.5 Q 1286.0 368.5 1284.0 363.5 Q 1280.0 359.5 1284.0 352.5 Q 1288.0 344.5 1303.0 338.5 Q 1318.0 334.5 1329.0 332.5 L 1475.0 344.5 L 1533.0 352.5 Z" fill="lightgray"></path>
      </clipPath>
      <path clip-path="url(#make-me-a-hanzi-clip-10)" d="M 1294.0 358.5 L 1327.0 351.5 L 1379.0 354.5 L 1667.0 387.5 L 1726.0 374.5 " fill="none" id="make-me-a-hanzi-animation-10" stroke-dasharray="564 1128" stroke-linecap="round"></path>

      <clipPath id="make-me-a-hanzi-clip-11">
      <path d="M 1645.0 230.5 L 1761.0 232.5 L 1863.0 230.5 Q 1867.0 229.5 1879.0 232.5 Q 1883.0 234.5 1884.0 242.5 Q 1886.0 250.5 1871.0 262.5 Q 1846.0 286.5 1803.0 291.5 Q 1785.0 291.5 1763.0 287.5 Q 1741.0 283.5 1721.0 281.5 L 1531.0 266.5 L 1477.0 261.5 L 1336.0 246.5 Q 1225.0 234.5 1213.0 234.5 L 1175.0 233.5 Q 1166.0 233.5 1164.0 228.5 Q 1164.0 219.5 1191.0 198.5 L 1213.0 185.5 Q 1230.0 172.5 1308.0 196.5 L 1413.0 212.5 Q 1437.0 216.5 1476.0 219.5 L 1530.0 223.5 Q 1616.0 229.5 1645.0 230.5 Z" fill="lightgray"></path>
      </clipPath>
      <path clip-path="url(#make-me-a-hanzi-clip-11)" d="M 1171.0 227.5 L 1193.0 216.5 L 1233.0 208.5 L 1456.0 239.5 L 1774.0 261.5 L 1819.0 260.5 L 1872.0 242.5 " fill="none" id="make-me-a-hanzi-animation-11" stroke-dasharray="838 1676" stroke-linecap="round"></path>

      <clipPath id="make-me-a-hanzi-clip-12">
      <path d="M 1531.0 266.5 L 1533.0 352.5 L 1533.0 391.5 L 1533.0 460.5 L 1537.0 507.5 L 1540.0 533.5 L 1546.0 548.5 Q 1549.0 555.5 1549.0 560.5 Q 1549.0 572.5 1528.0 580.5 Q 1507.0 588.5 1500.0 590.5 L 1485.0 594.5 L 1469.0 594.5 Q 1456.0 594.5 1453.0 589.5 Q 1451.0 584.5 1461.0 558.5 Q 1472.0 532.5 1472.0 496.5 L 1472.0 482.5 L 1472.0 448.5 L 1471.0 382.5 L 1475.0 344.5 L 1477.0 261.5 L 1476.0 219.5 L 1476.0 204.5 L 1479.0 174.5 Q 1479.0 160.5 1488.0 144.5 C 1498.0 122.5 1498.0 122.5 1511.0 147.5 Q 1517.0 158.5 1518.0 161.5 L 1524.0 179.5 L 1527.0 194.5 Q 1529.0 199.5 1530.0 223.5 L 1531.0 266.5 Z" fill="lightgray"></path>
      </clipPath>
      <path clip-path="url(#make-me-a-hanzi-clip-12)" d="M 1459.0 586.5 L 1486.0 567.5 L 1504.0 545.5 L 1504.0 231.5 L 1499.0 164.5 L 1492.0 155.5 " fill="none" id="make-me-a-hanzi-animation-12" stroke-dasharray="582 1164" stroke-linecap="round"></path>

      <clipPath id="make-me-a-hanzi-clip-13">
      <path d="M 1379.0 130.5 L 1355.0 136.5 Q 1335.0 140.5 1325.0 137.5 Q 1319.0 133.5 1318.0 128.5 Q 1317.0 123.5 1325.0 114.5 Q 1333.0 104.5 1339.0 94.5 L 1345.0 76.5 L 1367.0 -41.5 Q 1369.0 -64.5 1376.0 -76.5 Q 1398.0 -99.5 1407.0 -70.5 L 1409.0 -59.5 L 1407.0 -23.5 L 1401.0 46.5 Q 1399.0 56.5 1394.0 94.5 C 1390.0 124.5 1390.0 127.5 1379.0 130.5 Z" fill="lightgray"></path>
      </clipPath>
      <path clip-path="url(#make-me-a-hanzi-clip-13)" d="M 1331.0 126.5 L 1360.0 108.5 L 1371.0 82.5 L 1391.0 -70.5 " fill="none" id="make-me-a-hanzi-animation-13" stroke-dasharray="345 690" stroke-linecap="round"></path>

      <clipPath id="make-me-a-hanzi-clip-14">
      <path d="M 1488.0 144.5 L 1379.0 130.5 C 1349.0 126.5 1364.0 90.5 1394.0 94.5 L 1462.0 104.5 Q 1498.0 110.5 1567.0 119.5 Q 1636.0 127.5 1644.0 120.5 Q 1656.0 109.5 1639.0 54.5 L 1622.0 -5.5 C 1614.0 -34.5 1660.0 -42.5 1673.0 -15.5 L 1708.0 54.5 Q 1716.0 67.5 1727.0 80.5 L 1753.0 104.5 Q 1766.0 114.5 1746.0 130.5 Q 1711.0 157.5 1687.0 168.5 Q 1675.0 171.5 1667.0 171.5 L 1623.0 160.5 L 1511.0 147.5 L 1488.0 144.5 Z" fill="lightgray"></path>
      </clipPath>
      <path clip-path="url(#make-me-a-hanzi-clip-14)" d="M 1387.0 126.5 L 1412.0 115.5 L 1590.0 139.5 L 1669.0 139.5 L 1694.0 111.5 L 1658.0 16.5 L 1630.0 0.5 " fill="none" id="make-me-a-hanzi-animation-14" stroke-dasharray="585 1170" stroke-linecap="round"></path>

      <clipPath id="make-me-a-hanzi-clip-15">
      <path d="M 1409.0 -59.5 L 1639.0 -47.5 Q 1665.0 -45.5 1677.0 -46.5 Q 1690.0 -48.5 1691.0 -45.5 Q 1696.0 -43.5 1696.0 -38.5 Q 1696.0 -33.5 1688.0 -27.5 L 1673.0 -15.5 C 1656.0 -2.5 1652.0 -2.5 1622.0 -5.5 L 1517.0 -15.5 Q 1445.0 -19.5 1407.0 -23.5 C 1377.0 -26.5 1379.0 -61.5 1409.0 -59.5 Z" fill="lightgray"></path>
      </clipPath>
      <path clip-path="url(#make-me-a-hanzi-clip-15)" d="M 1416.0 -53.5 L 1425.0 -40.5 L 1440.0 -38.5 L 1624.0 -26.5 L 1687.0 -36.5 " fill="none" id="make-me-a-hanzi-animation-15" stroke-dasharray="407 814" stroke-linecap="round"></path>

</g>
</svg>
